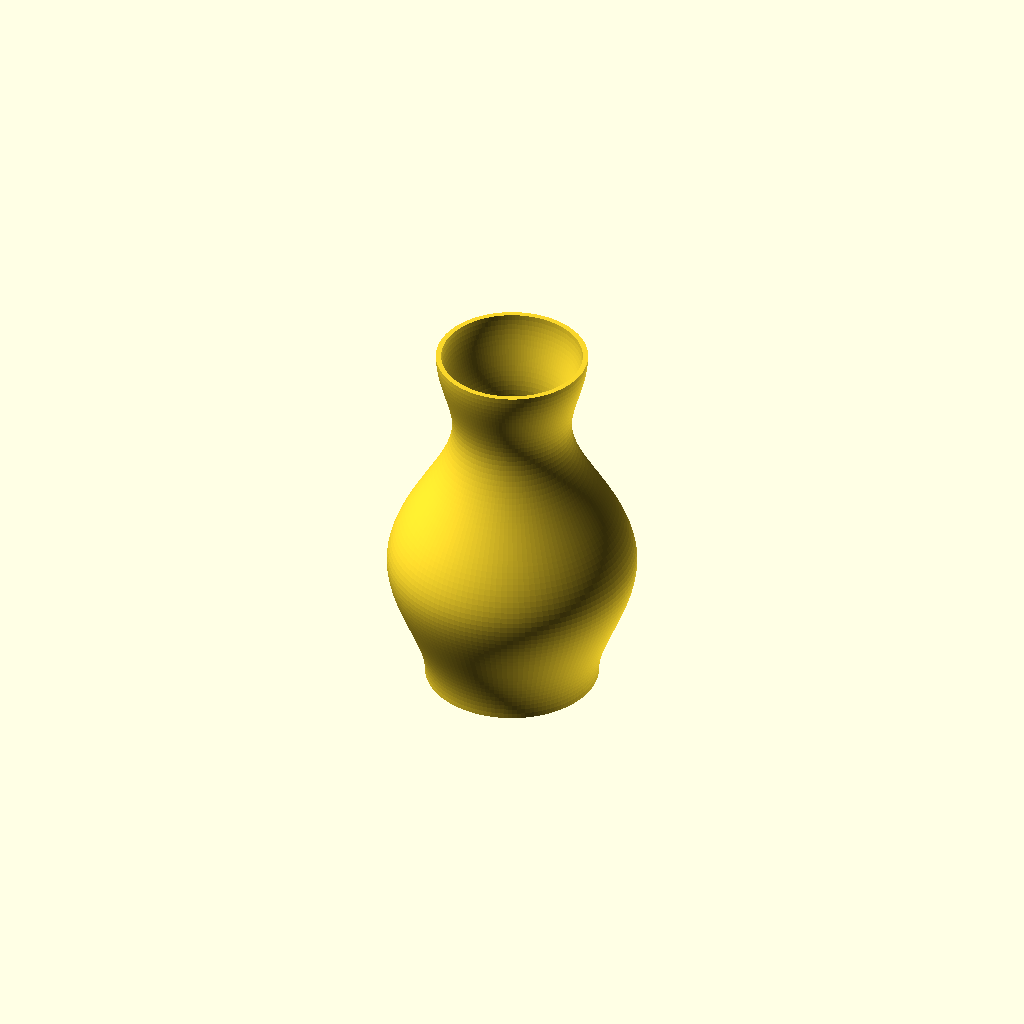
Cell 1 — every parameter at its default value.
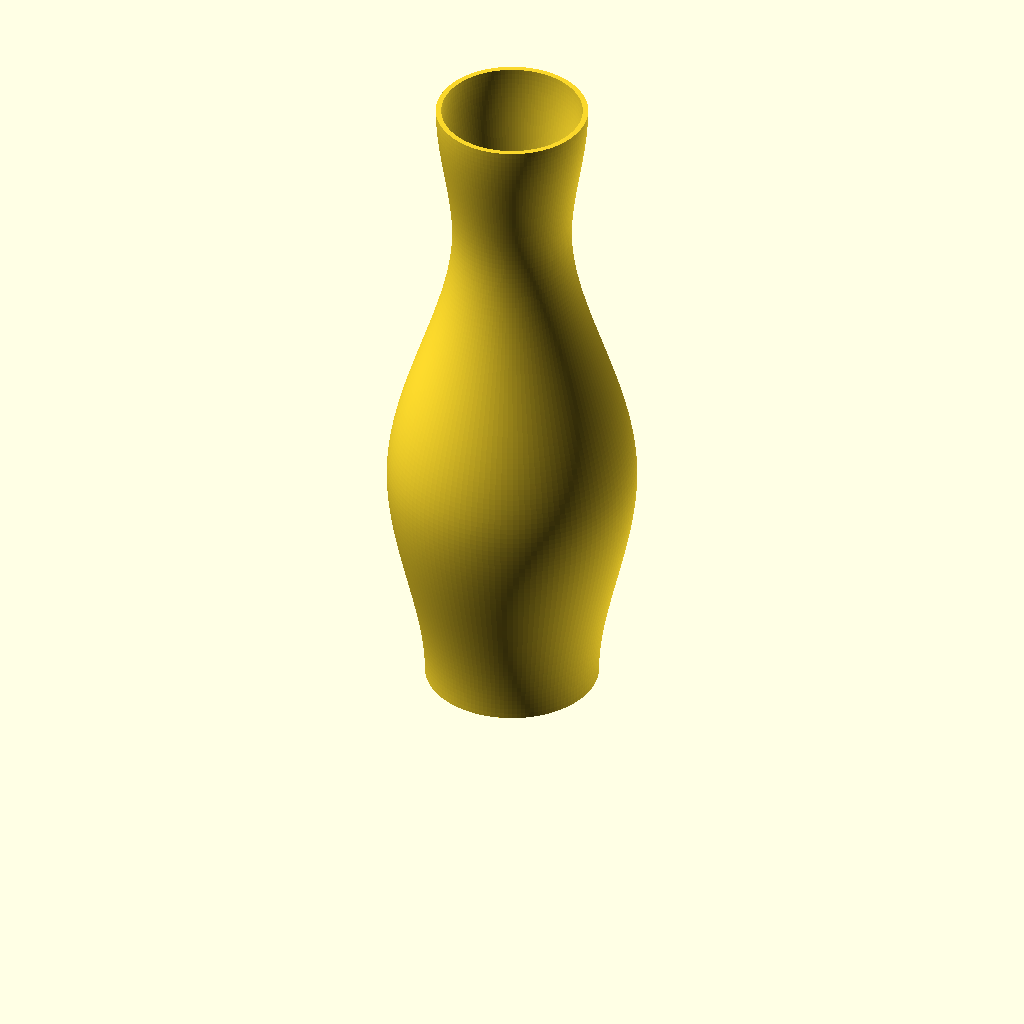
Cell 2 — height set to 250, the other parameters unchanged.
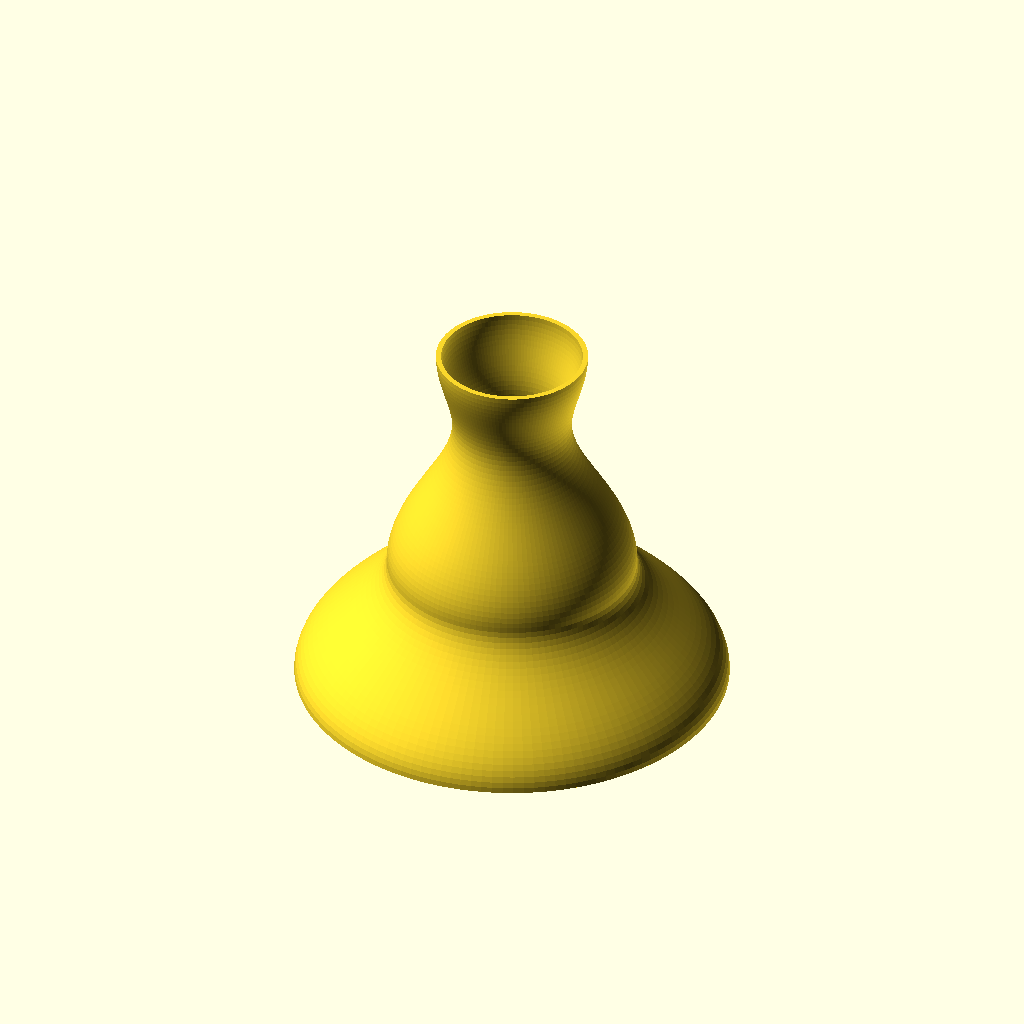
Cell 3 — base_radius set to 80, the other parameters unchanged.
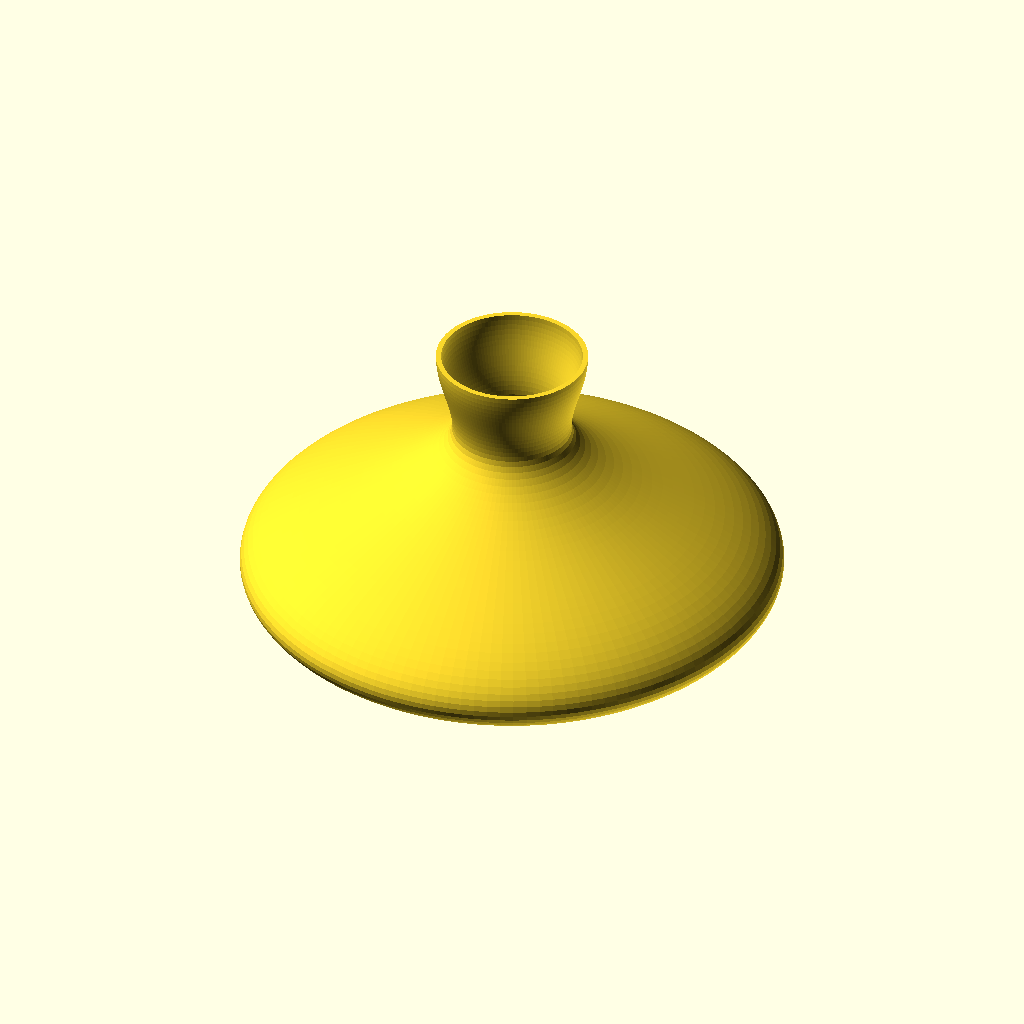
Cell 4: the same model with belly_radius = 100.
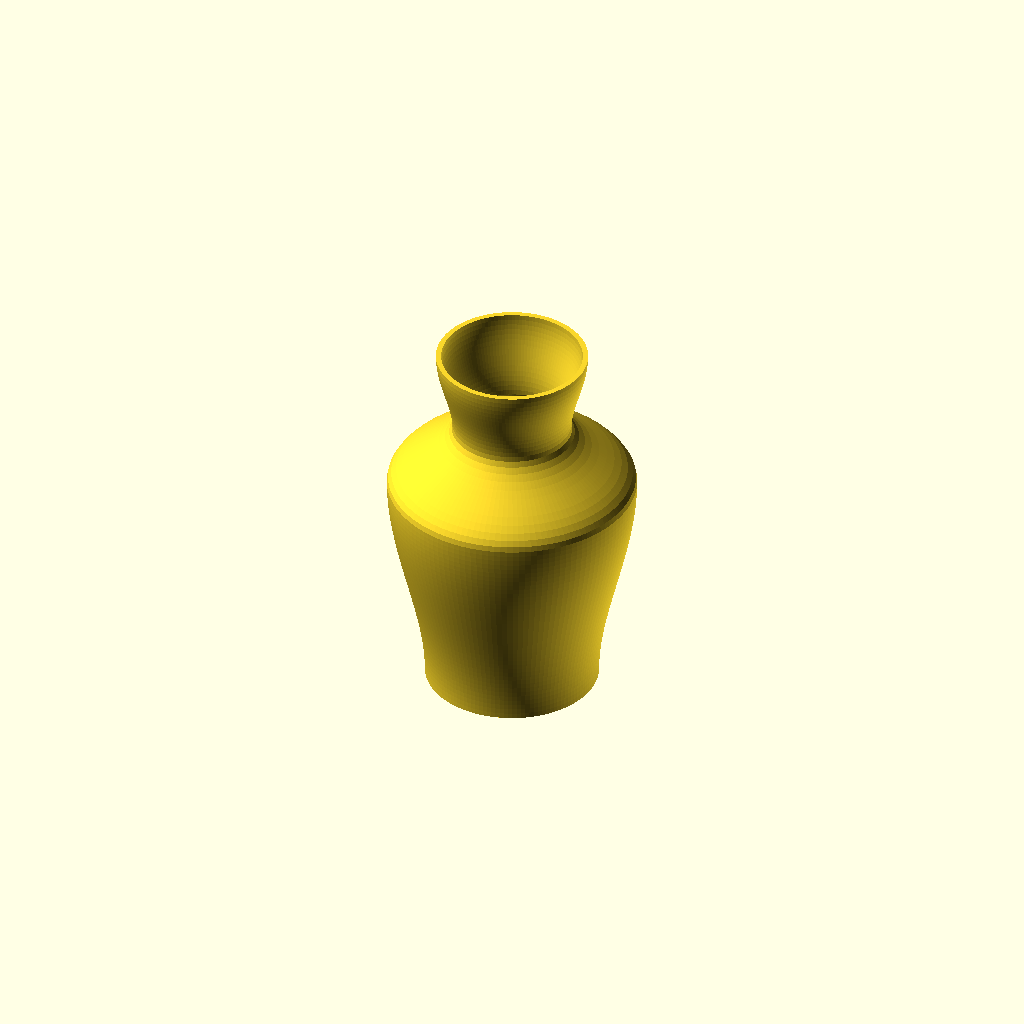
Cell 5: belly_at = 0.6 (everything else at default).
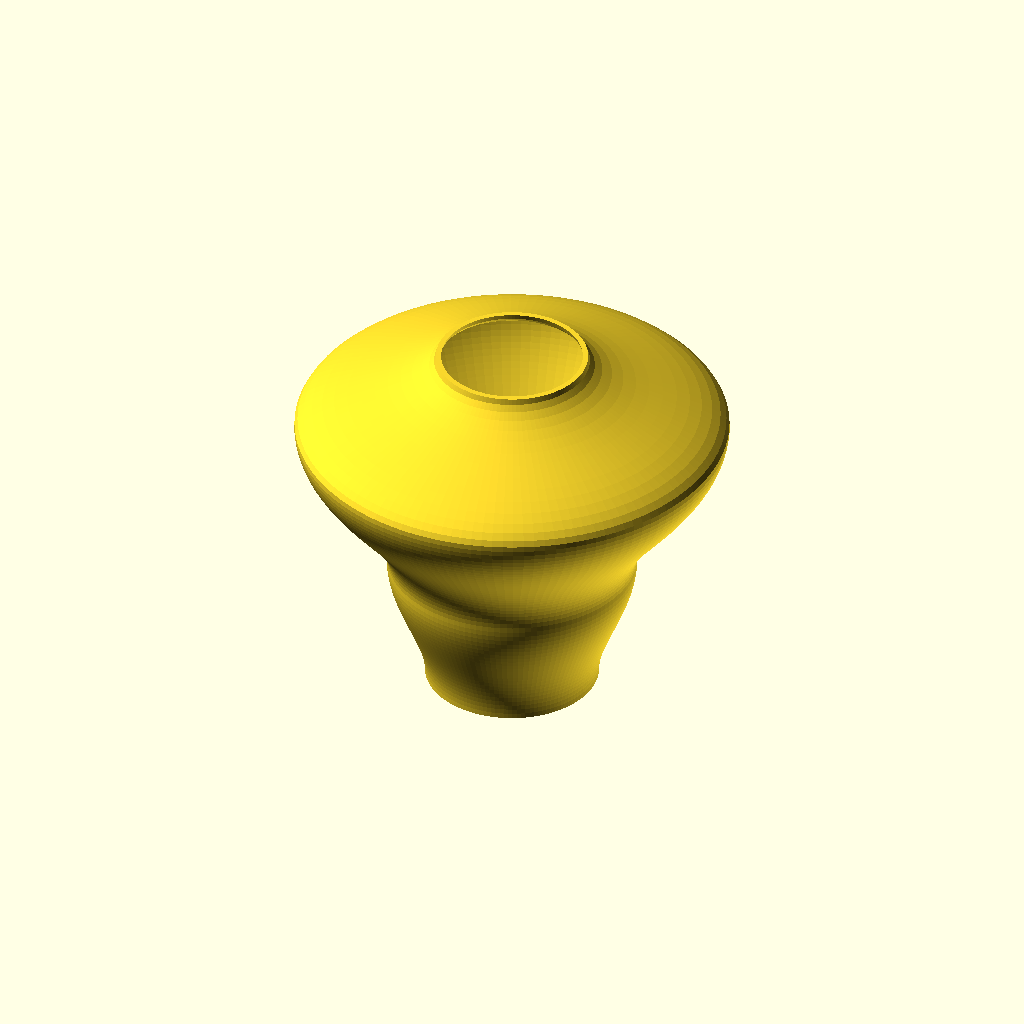
Cell 6 — neck_radius set to 80, the other parameters unchanged.
All cells are drawn from one camera (rotation 55°, 0°, 25°, orthographic, colour scheme Cornfield), so only the parameter changes between them.
Source of the model, apps/desktop/src/studio/openscad/templates/vase.scad:
// Ваза: плавный силуэт через четыре радиуса — дно, «пузо», горло, край.
// Можно печатать в режиме вазы (спиралью) — тогда стенка задаётся в слайсере.

/* [Форма] */
// Высота, мм
height = 140;           // [60:5:250]
// Радиус дна, мм
base_radius = 32;       // [15:1:80]
// Радиус «пуза», мм
belly_radius = 46;      // [15:1:100]
// Высота «пуза», доля высоты
belly_at = 0.35;        // [0.15:0.05:0.6]
// Радиус горла, мм
neck_radius = 22;       // [10:1:80]
// Радиус края, мм
top_radius = 28;        // [10:1:90]
/* [Стенки] */
// Толщина стенки, мм
wall = 2;               // [1:0.2:5]
// Толщина дна, мм
bottom = 3;             // [1.5:0.5:8]

// Опорные точки силуэта (высота, радиус); между ними — плавная S-кривая
// с горизонтальной касательной в каждой точке.
keys = [[0, base_radius], [belly_at * height, belly_radius], [0.78 * height, neck_radius], [height, top_radius]];

function ease(u) = u * u * (3 - 2 * u);
function radius_at(z, i = 0) =
    i >= len(keys) - 2 || z <= keys[i + 1][0]
        ? keys[i][1] + (keys[i + 1][1] - keys[i][1])
            * ease(min(1, max(0, (z - keys[i][0]) / (keys[i + 1][0] - keys[i][0]))))
        : radius_at(z, i + 1);

steps = round(height / 2);
outer = [for (k = [0 : steps]) let (z = height * k / steps) [radius_at(z), z]];
inner = [for (k = [steps : -1 : 0]) let (z = bottom + (height - bottom) * k / steps) [radius_at(z) - wall, z]];

// Стенка в разрезе, один rotate_extrude — без вычитаний, считается мгновенно.
rotate_extrude($fn = 128)
    polygon(concat([[0, 0]], outer, inner, [[0, bottom]]));
Customizer parameters (derived from the source; name, type, default, range or options):
height: number, default 140, range 60 to 250, step 5
base_radius: number, default 32, range 15 to 80, step 1
belly_radius: number, default 46, range 15 to 100, step 1
belly_at: number, default 0.35, range 0.15 to 0.6, step 0.05
neck_radius: number, default 22, range 10 to 80, step 1
top_radius: number, default 28, range 10 to 90, step 1
wall: number, default 2, range 1 to 5, step 0.2
bottom: number, default 3, range 1.5 to 8, step 0.5
